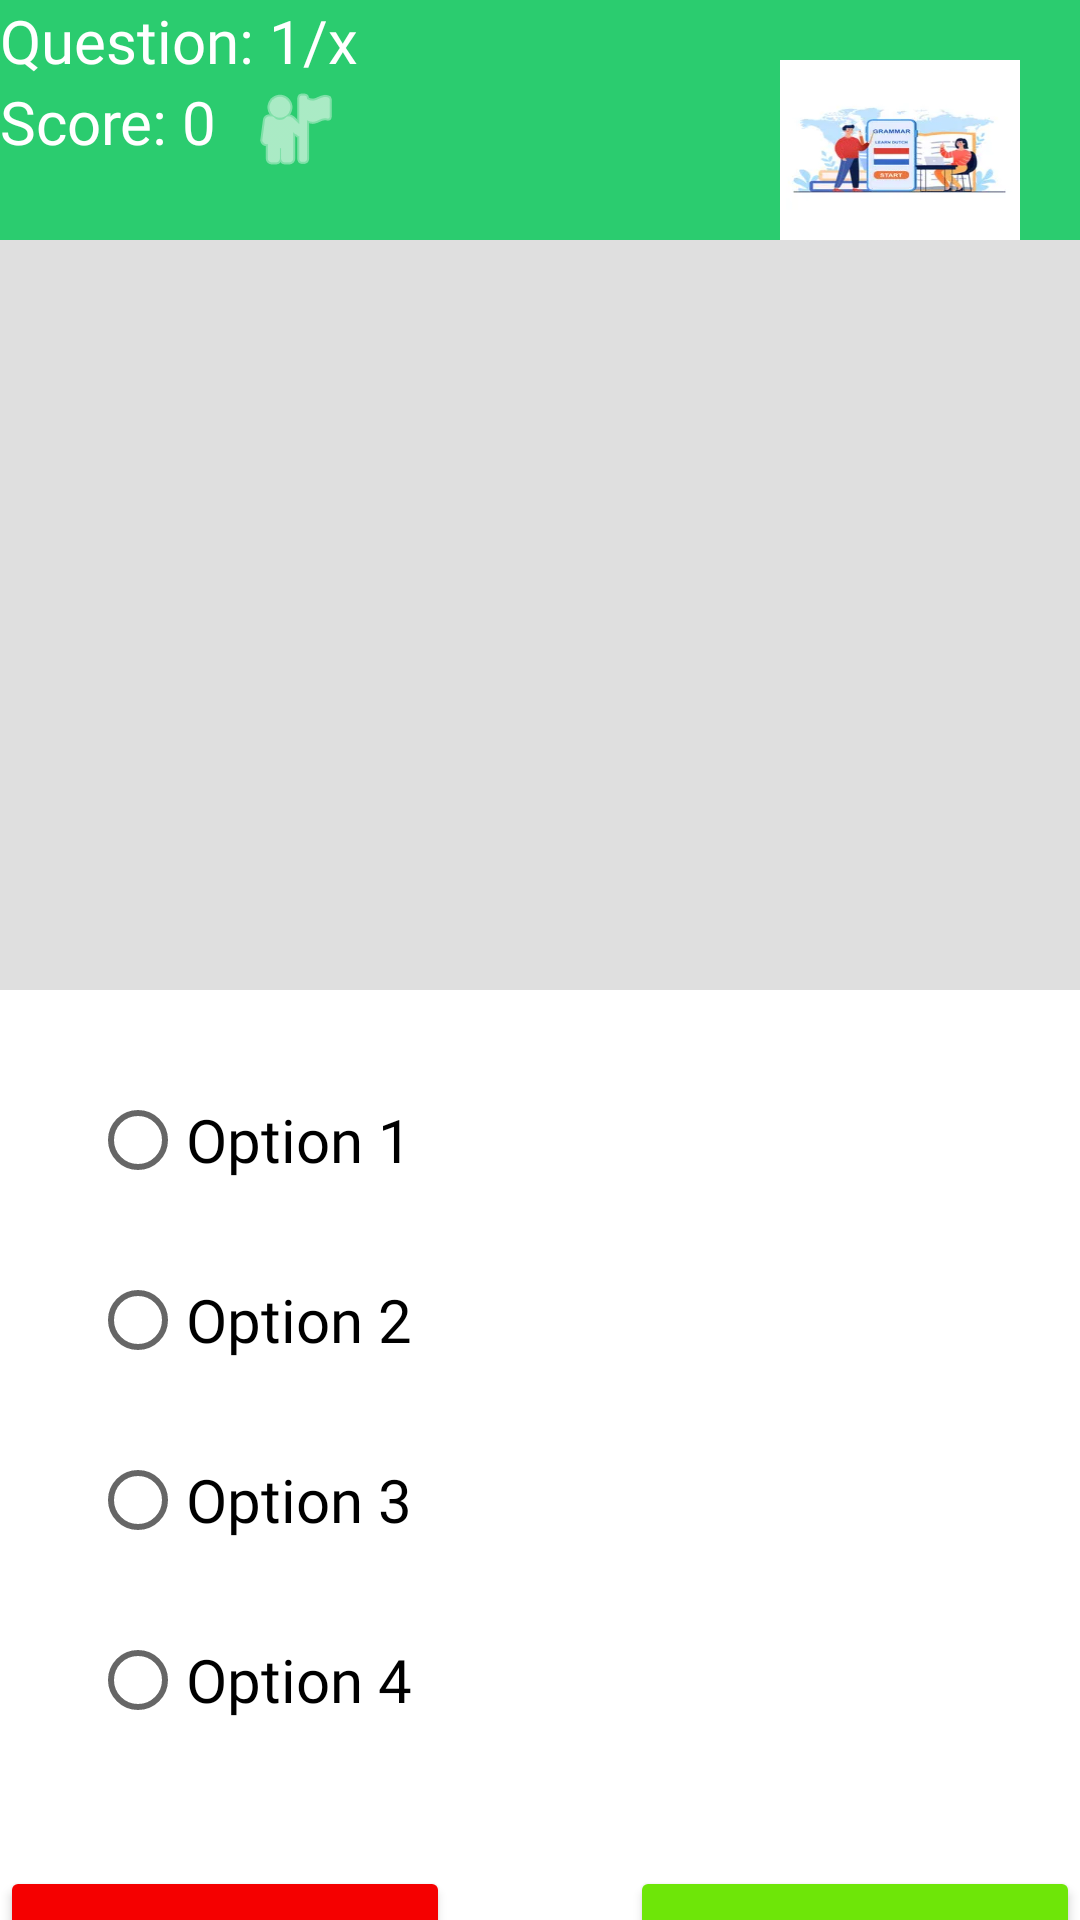

Layout XML and referenced resources for this Android screen:
<!-- AndroidManifest.xml: application theme Theme.ToeicExamApplication -->
<!-- res/layout/demoreading.xml -->
<?xml version="1.0" encoding="utf-8"?>
<androidx.constraintlayout.widget.ConstraintLayout xmlns:android="http://schemas.android.com/apk/res/android"
    xmlns:app="http://schemas.android.com/apk/res-auto"
    xmlns:tools="http://schemas.android.com/tools"
    android:layout_width="match_parent"
    android:layout_height="match_parent"
    tools:context=".listening.Listening_Quiz">
    <View
        android:id="@+id/view4"
        android:layout_width="wrap_content"
        android:layout_height="130dp"
        android:background="@drawable/header_background"
        android:paddingTop="10dp"
        app:layout_constraintEnd_toEndOf="parent"
        app:layout_constraintHorizontal_bias="0.0"
        app:layout_constraintStart_toStartOf="parent"
        app:layout_constraintTop_toTopOf="parent" />

    <View
        android:id="@+id/view5"
        android:layout_width="400dp"
        android:layout_height="250dp"
        app:layout_constraintTop_toBottomOf="@id/imgBT"
        app:layout_constraintEnd_toEndOf="parent"
        app:layout_constraintStart_toStartOf="parent"
        android:background="#dfdfdf"
        tools:layout_editor_absoluteX="5dp"
        tools:layout_editor_absoluteY="96dp" />

    <TextView
        android:id="@+id/txtscoreLN"
        android:layout_width="wrap_content"
        android:layout_height="wrap_content"
        app:layout_constraintTop_toBottomOf="@+id/txtquestcountLN"
        app:layout_constraintStart_toStartOf="@+id/view4"
        android:drawableRight="@android:drawable/ic_menu_myplaces"
        android:drawablePadding="10dp"
        android:drawableTint="@color/color_white"
        android:fontFamily="@font/fredokaoneregular"
        android:text="Score: 0"
        android:textColor="@color/color_white"
        android:textSize="20sp"
        tools:layout_editor_absoluteX="5dp"
        tools:layout_editor_absoluteY="41dp"/>

    <TextView
        android:id="@+id/txtquestcountLN"
        android:layout_width="wrap_content"
        android:layout_height="wrap_content"
        android:layout_below="@+id/txtscoreLN"
        app:layout_constraintStart_toStartOf="parent"
        app:layout_constraintTop_toTopOf="parent"
        android:drawableRight="@drawable/ic_question"
        android:drawablePadding="10dp"
        android:drawableTint="@color/color_white"
        android:fontFamily="@font/fredokaoneregular"
        android:text="Question: 1/x"
        android:textColor="@color/color_white"
        android:textSize="20sp"
        tools:layout_editor_absoluteX="0dp"
        tools:layout_editor_absoluteY="16dp"/>

    <ImageButton
        android:id="@+id/imgBT"
        android:layout_width="80dp"
        android:layout_height="60dp"
        android:layout_margin="20dp"
        android:layout_marginTop="16dp"
        android:layout_marginEnd="4dp"
        android:background="@drawable/icon_grammer"
        android:contentDescription="Button listening"
        android:drawablePadding="10dp"
        android:foregroundGravity="center"
        app:layout_constraintEnd_toEndOf="parent"
        app:layout_constraintTop_toTopOf="@+id/view4"/>

    <TextView
        android:id="@+id/imgHinh"
        android:layout_width="match_parent"
        android:layout_height="250dp"
        app:layout_constraintBottom_toBottomOf="@+id/view5"
        app:layout_constraintEnd_toEndOf="@+id/view5"
        app:layout_constraintStart_toStartOf="@+id/view5"
        android:gravity="center"
        android:src="@drawable/cloud"
        tools:layout_editor_absoluteX="32dp"
        tools:layout_editor_absoluteY="96dp"/>

    <RadioGroup
        android:id="@+id/radiochoices"
        android:layout_width="wrap_content"
        android:layout_height="wrap_content"
        android:layout_below="@id/imgHinh"
        android:layout_marginStart="20dp"
        android:layout_marginTop="20dp"
        app:layout_constraintStart_toStartOf="@+id/view5"
        app:layout_constraintTop_toBottomOf="@+id/view5">

        <RadioButton
            android:id="@+id/rdbA"
            android:layout_width="300dp"
            android:layout_height="60dp"
            android:layout_marginLeft="30dp"
            android:background="@drawable/bgbtn"
            android:fontFamily="@font/fredokaoneregular"
            android:text="Option 1"
            android:textColor="@color/black"
            android:textSize="20sp"/>

        <RadioButton
            android:id="@+id/rdbB"
            android:layout_width="300dp"
            android:layout_height="60dp"
            android:layout_marginLeft="30dp"
            android:background="@drawable/bgbtn"
            android:fontFamily="@font/fredokaoneregular"
            android:text="Option 2"
            android:textColor="@color/black"
            android:textSize="20sp"/>

        <RadioButton
            android:id="@+id/rdbC"
            android:layout_width="300dp"
            android:layout_height="60dp"
            android:layout_marginLeft="30dp"
            android:background="@drawable/bgbtn"
            android:fontFamily="@font/fredokaoneregular"
            android:text="Option 3"
            android:textColor="@color/black"
            android:textSize="20sp"/>

        <RadioButton
            android:id="@+id/rdbD"
            android:layout_width="300dp"
            android:layout_height="60dp"
            android:layout_marginLeft="30dp"
            android:background="@drawable/bgbtn"
            android:fontFamily="@font/fredokaoneregular"
            android:text="Option 4"
            android:textColor="@color/black"
            android:textSize="20sp"/>
    </RadioGroup>

    <Button
        android:id="@+id/btnQuitLN"
        android:layout_width="150dp"
        android:layout_height="wrap_content"
        android:layout_marginTop="32dp"
        android:backgroundTint="#F50000"
        android:fontFamily="@font/fredokaoneregular"
        android:insetLeft="0dp"
        android:insetTop="0dp"
        android:insetRight="0dp"
        android:insetBottom="0dp"
        android:text="Quit"
        android:textColor="@color/color_white"
        app:layout_constraintStart_toStartOf="parent"
        app:layout_constraintTop_toBottomOf="@+id/radiochoices"/>

    <Button
        android:id="@+id/btnconfirmLN"
        android:layout_width="150dp"
        android:layout_height="wrap_content"
        android:layout_centerHorizontal="false"
        android:layout_marginTop="32dp"
        android:backgroundTint="#6EE608"
        android:fontFamily="@font/fredokaoneregular"
        android:insetLeft="0dp"
        android:insetTop="0dp"
        android:insetRight="0dp"
        android:insetBottom="0dp"
        android:text="Confirm"
        android:textColor="@color/color_white"
        app:layout_constraintEnd_toEndOf="parent"
        app:layout_constraintTop_toBottomOf="@+id/radiochoices"/>

</androidx.constraintlayout.widget.ConstraintLayout>
<!-- resources referenced by this layout -->
<resources>
  <color name="black">#FF000000</color>
  <color name="color_white">#FFFFFF</color>
  <!-- drawable header_background (drawable) -->
  <?xml version="1.0" encoding="utf-8"?>
  <shape xmlns:android="http://schemas.android.com/apk/res/android"
      android:shape="rectangle">
  
      <solid android:color="@color/cPrimary" />
      <corners
          android:bottomLeftRadius="30dp"
          android:bottomRightRadius="30dp" />
  
  </shape>
  <!-- drawable icon_grammer: png bitmap (drawable, 5600 bytes) -->
  <style name="Theme.ToeicExamApplication" parent="Theme.MaterialComponents.DayNight.DarkActionBar">
          
          <item name="colorPrimary">@color/purple_500</item>
          <item name="colorPrimaryVariant">@color/purple_700</item>
          <item name="colorOnPrimary">@color/white</item>
          
          <item name="colorSecondary">@color/teal_200</item>
          <item name="colorSecondaryVariant">@color/teal_700</item>
          <item name="colorOnSecondary">@color/black</item>
          
          <item name="android:statusBarColor" tools:targetApi="l">?attr/colorPrimaryVariant</item>
          
      </style>
  <color name="cPrimary">#2BCC6F</color>
  <color name="purple_500">#FF6200EE</color>
  <color name="purple_700">#FF3700B3</color>
  <color name="white">#FFFFFFFF</color>
  <color name="teal_200">#FF03DAC5</color>
  <color name="teal_700">#FF018786</color>
</resources>
